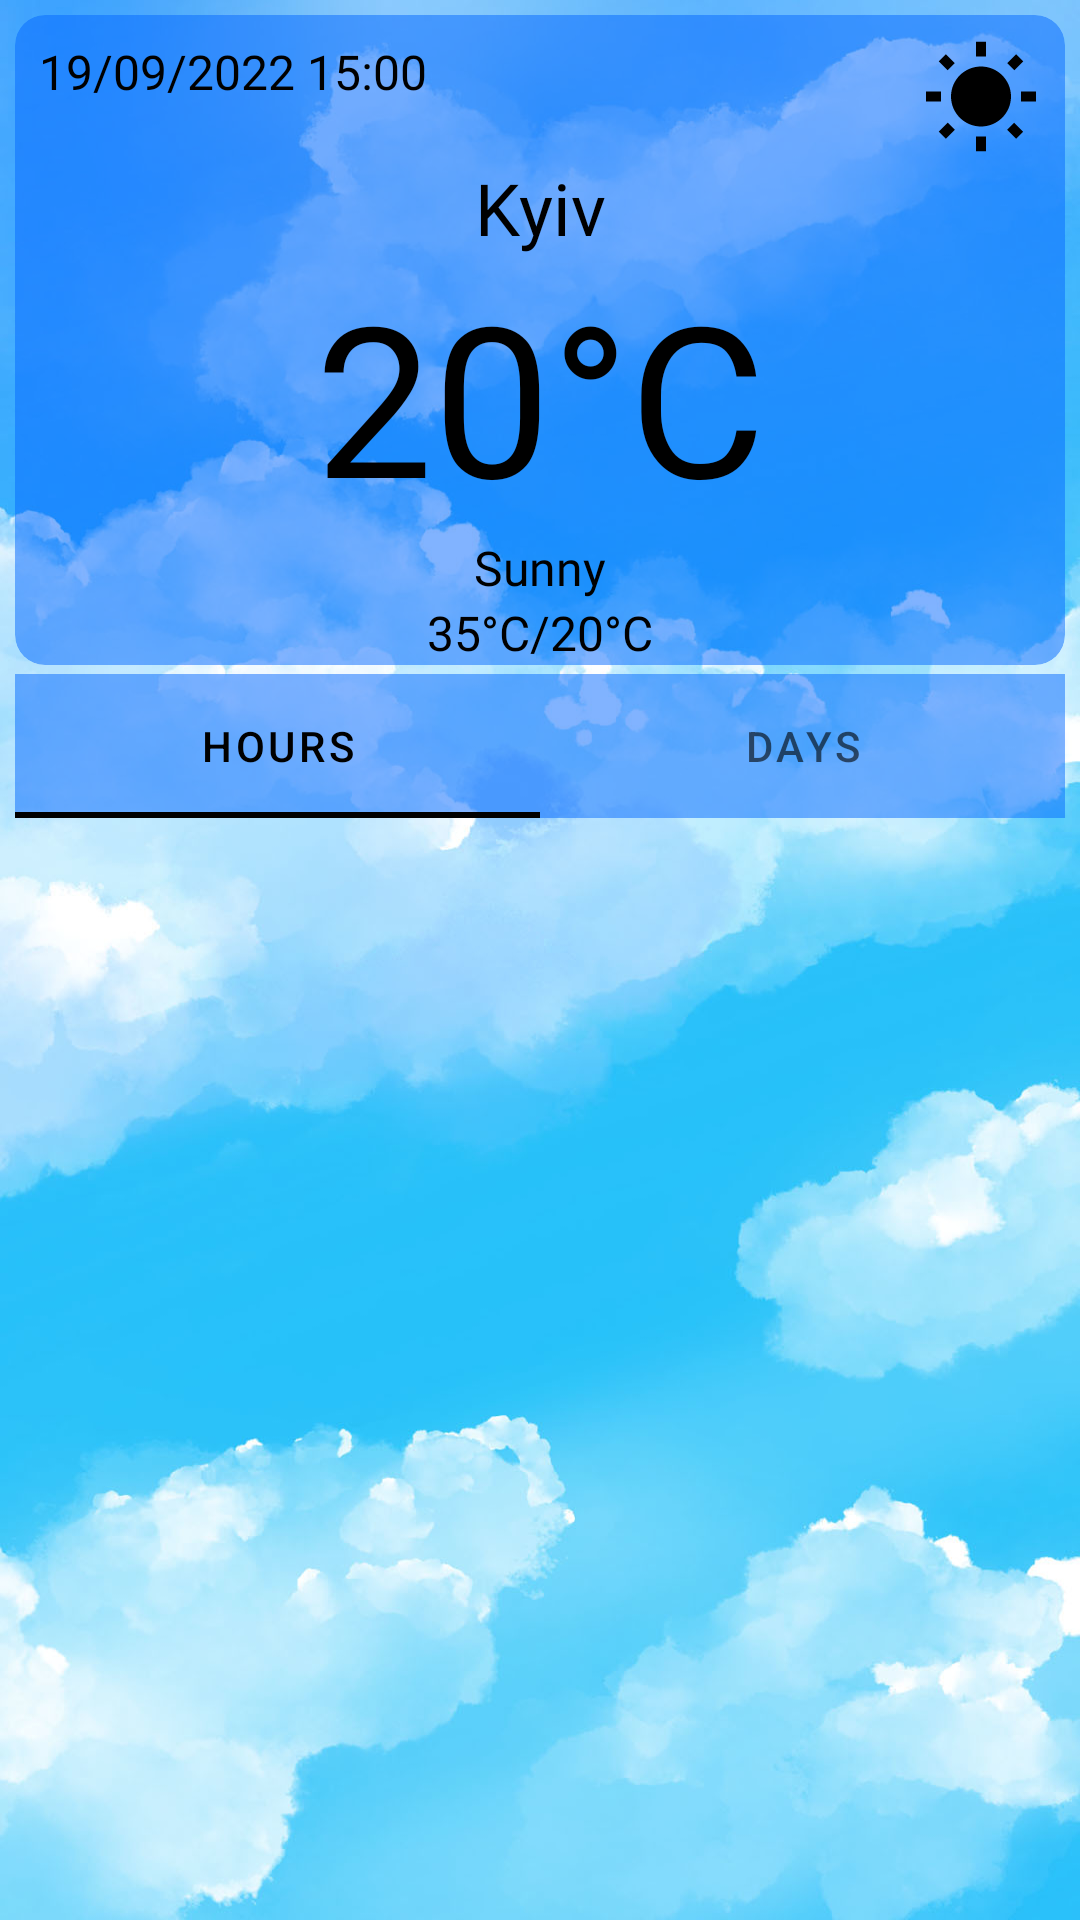

Layout XML and referenced resources for this Android screen:
<!-- AndroidManifest.xml: application theme Theme.Weather -->
<!-- res/layout/fragment_main.xml -->
<?xml version="1.0" encoding="utf-8"?>
<androidx.constraintlayout.widget.ConstraintLayout xmlns:android="http://schemas.android.com/apk/res/android"
    xmlns:app="http://schemas.android.com/apk/res-auto"
    xmlns:tools="http://schemas.android.com/tools"
    android:layout_width="match_parent"
    android:layout_height="match_parent"
    tools:context=".fragments.MainFragment">

    <ImageView
        android:id="@+id/imageView"
        android:layout_width="wrap_content"
        android:layout_height="wrap_content"
        android:scaleType="fitXY"
        android:src="@drawable/background"
        app:layout_constraintBottom_toBottomOf="parent"
        app:layout_constraintEnd_toEndOf="parent"
        app:layout_constraintStart_toStartOf="parent"
        app:layout_constraintTop_toTopOf="parent"
        android:contentDescription="@string/background" />

    <androidx.cardview.widget.CardView
        android:id="@+id/cardView"
        android:layout_width="match_parent"
        android:layout_height="wrap_content"
        android:layout_marginStart="@dimen/margin_start"
        android:layout_marginTop="@dimen/margin_start"
        android:layout_marginEnd="@dimen/margin_start"
        android:backgroundTint="@color/card_blue"
        app:cardCornerRadius="@dimen/card_corners"
        app:cardElevation="@dimen/elevation"
        app:layout_constraintEnd_toEndOf="parent"
        app:layout_constraintStart_toStartOf="parent"
        app:layout_constraintTop_toTopOf="parent">

        <androidx.constraintlayout.widget.ConstraintLayout
            android:layout_width="match_parent"
            android:layout_height="match_parent">

            <com.google.android.material.textview.MaterialTextView
                android:id="@+id/tvData"
                android:layout_width="wrap_content"
                android:layout_height="wrap_content"
                android:layout_marginStart="@dimen/margin_top"
                android:layout_marginTop="@dimen/margin_top"
                android:fontFamily="@font/aleo"
                android:text="@string/time"
                android:textColor="@color/black"
                android:textSize="@dimen/text_size"
                app:layout_constraintStart_toStartOf="parent"
                app:layout_constraintTop_toTopOf="parent" />

            <ImageView
                android:id="@+id/imWeather"
                android:layout_width="@dimen/image_view"
                android:layout_height="@dimen/image_view"
                android:layout_marginTop="@dimen/margin_top"
                android:layout_marginEnd="@dimen/margin_top"
                android:src="@drawable/ic_sunny"
                app:layout_constraintEnd_toEndOf="parent"
                app:layout_constraintTop_toTopOf="parent"
                android:contentDescription="@string/icon" />

            <com.google.android.material.textview.MaterialTextView
                android:id="@+id/tvCity"
                android:layout_width="wrap_content"
                android:layout_height="wrap_content"
                android:fontFamily="@font/aleo"
                android:text="@string/city"
                android:textColor="#000000"
                android:textSize="@dimen/size"
                app:layout_constraintEnd_toEndOf="parent"
                app:layout_constraintStart_toStartOf="parent"
                app:layout_constraintTop_toBottomOf="@+id/imWeather" />

            <com.google.android.material.textview.MaterialTextView
                android:id="@+id/tvCurrentTemp"
                android:layout_width="wrap_content"
                android:layout_height="wrap_content"
                android:fontFamily="@font/aleo"
                android:text="@string/temp"
                android:textColor="@color/black"
                android:textSize="@dimen/bid_text_size"
                app:layout_constraintEnd_toEndOf="parent"
                app:layout_constraintStart_toStartOf="parent"
                app:layout_constraintTop_toBottomOf="@+id/tvCity" />

            <com.google.android.material.textview.MaterialTextView
                android:id="@+id/tvCondition"
                android:layout_width="wrap_content"
                android:layout_height="wrap_content"
                android:fontFamily="@font/aleo"
                android:text="@string/condition"
                android:textColor="@color/black"
                android:textSize="@dimen/text_size"
                app:layout_constraintEnd_toEndOf="parent"
                app:layout_constraintStart_toStartOf="parent"
                app:layout_constraintTop_toBottomOf="@+id/tvCurrentTemp" />

            <com.google.android.material.textview.MaterialTextView
                android:id="@+id/tvMaxMin"
                android:layout_width="wrap_content"
                android:layout_height="wrap_content"
                android:fontFamily="@font/aleo"
                android:text="@string/maxmin_temp"
                android:textColor="@color/black"
                android:textSize="@dimen/text_size"
                app:layout_constraintEnd_toEndOf="parent"
                app:layout_constraintStart_toStartOf="parent"
                app:layout_constraintTop_toBottomOf="@+id/tvCondition" />

            <ImageButton
                android:id="@+id/ibSearch"
                android:layout_width="wrap_content"
                android:layout_height="wrap_content"
                android:layout_marginStart="@dimen/margin"
                android:layout_marginBottom="@dimen/margin_bottom"
                android:background="@null"
                android:contentDescription="@string/search"
                android:src="@drawable/ic_search"
                app:layout_constraintBottom_toBottomOf="parent"
                app:layout_constraintStart_toStartOf="parent"
                app:layout_constraintTop_toTopOf="@+id/tvMaxMin" />

            <ImageButton
                android:id="@+id/ibSync"
                android:layout_width="wrap_content"
                android:layout_height="wrap_content"
                android:layout_marginEnd="@dimen/margin"
                android:layout_marginBottom="@dimen/margin_bottom"
                android:background="@null"
                android:contentDescription="@string/sync"
                android:src="@drawable/ic_sync"
                app:layout_constraintBottom_toBottomOf="parent"
                app:layout_constraintEnd_toEndOf="parent"
                app:layout_constraintTop_toTopOf="@+id/ibSearch" />
        </androidx.constraintlayout.widget.ConstraintLayout>
    </androidx.cardview.widget.CardView>

    <com.google.android.material.tabs.TabLayout
        android:id="@+id/tabLayout"
        android:layout_width="@dimen/width"
        android:layout_height="wrap_content"
        android:layout_marginTop="@dimen/top"
        android:backgroundTint="@color/card_blue"
        app:layout_constraintEnd_toEndOf="@+id/cardView"
        app:layout_constraintStart_toStartOf="@+id/cardView"
        app:layout_constraintTop_toBottomOf="@+id/cardView">

        <com.google.android.material.tabs.TabItem
            android:layout_width="wrap_content"
            android:layout_height="wrap_content"
            android:text="@string/hours" />

        <com.google.android.material.tabs.TabItem
            android:layout_width="wrap_content"
            android:layout_height="wrap_content"
            android:text="@string/days" />

    </com.google.android.material.tabs.TabLayout>

    <androidx.viewpager2.widget.ViewPager2
        android:id="@+id/vp"
        android:layout_width="@dimen/width"
        android:layout_height="@dimen/width"
        android:layout_marginBottom="@dimen/margin_start"
        app:layout_constraintBottom_toBottomOf="parent"
        app:layout_constraintEnd_toEndOf="@+id/tabLayout"
        app:layout_constraintStart_toStartOf="@+id/tabLayout"
        app:layout_constraintTop_toBottomOf="@+id/tabLayout" />
</androidx.constraintlayout.widget.ConstraintLayout>
<!-- resources referenced by this layout -->
<resources>
  <color name="black">#FF000000</color>
  <color name="card_blue">#800569FF</color>
  <dimen name="bid_text_size">70sp</dimen>
  <dimen name="card_corners">10dp</dimen>
  <dimen name="elevation">0dp</dimen>
  <dimen name="image_view">40dp</dimen>
  <dimen name="margin">16dp</dimen>
  <dimen name="margin_bottom">10dp</dimen>
  <dimen name="margin_start">5dp</dimen>
  <dimen name="margin_top">8dp</dimen>
  <dimen name="size">24sp</dimen>
  <dimen name="text_size">16sp</dimen>
  <dimen name="top">3dp</dimen>
  <dimen name="width">0dp</dimen>
  <!-- drawable background: png bitmap (drawable, 218976 bytes) -->
  <!-- drawable ic_sunny (drawable) -->
  <vector xmlns:android="http://schemas.android.com/apk/res/android"
      android:width="40dp"
      android:height="40dp"
      android:tint="#000000"
      android:viewportWidth="24"
      android:viewportHeight="24"
      android:alpha="1.0">
      <path
          android:fillColor="@android:color/white"
          android:pathData="M6.76,4.84l-1.8,-1.79 -1.41,1.41 1.79,1.79 1.42,-1.41zM4,10.5L1,10.5v2h3v-2zM13,0.55h-2L11,3.5h2L13,0.55zM20.45,4.46l-1.41,-1.41 -1.79,1.79 1.41,1.41 1.79,-1.79zM17.24,18.16l1.79,1.8 1.41,-1.41 -1.8,-1.79 -1.4,1.4zM20,10.5v2h3v-2h-3zM12,5.5c-3.31,0 -6,2.69 -6,6s2.69,6 6,6 6,-2.69 6,-6 -2.69,-6 -6,-6zM11,22.45h2L13,19.5h-2v2.95zM3.55,18.54l1.41,1.41 1.79,-1.8 -1.41,-1.41 -1.79,1.8z" />
  </vector>
  <string name="background">background</string>
  <string name="city">Kyiv</string>
  <string name="condition">Sunny</string>
  <string name="days">DAYS</string>
  <string name="hours">HOURS</string>
  <string name="icon">icon</string>
  <string name="maxmin_temp">35°C/20°C</string>
  <string name="search">search</string>
  <string name="sync">sync</string>
  <string name="temp">20°C</string>
  <string name="time">19/09/2022 15:00</string>
  <style name="Theme.Weather" parent="Theme.MaterialComponents.DayNight.DarkActionBar">
          <item name="colorPrimary">#000000</item>
          <item name="colorPrimaryVariant">@color/purple_700</item>
          <item name="colorOnPrimary">@color/white</item>
          <item name="colorSecondary">@color/teal_200</item>
          <item name="colorSecondaryVariant">@color/teal_700</item>
          <item name="colorOnSecondary">@color/black</item>
          <item name="windowActionBar">false</item>
          <item name="windowNoTitle">true</item>
          <item name="android:statusBarColor" tools:targetApi="l">?attr/colorPrimaryVariant</item>
      </style>
  <color name="purple_700">#0569FF</color>
  <color name="white">#FFFFFFFF</color>
  <color name="teal_200">#FF03DAC5</color>
  <color name="teal_700">#FF018786</color>
</resources>
